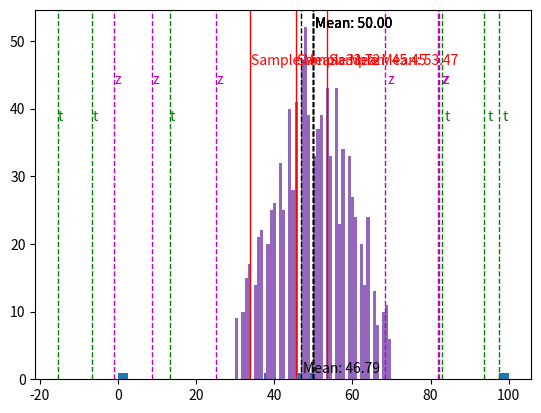

Source code (Python):

# %% [markdown]
# # Confidence Intervals
# [redacted]
# + [This code is based on this blog post](https://towardsdatascience.com/how-to-calculate-confidence-intervals-in-python-a8625a48e62b)    
#
# We are taking the data from Uniform distribution. 
# According to the Central Limit Theorem (CLT). Means of any distribution will follow a normal distribution.
# with std of $\frac{\sigma}{\sqrt{n}}$ where n is the sample size and $\sigma$ is the global std which usually is estimated by sample std. 
# If we can say (based on CLT) that the sample means center around the global mean with std $\frac{\sigma}{\sqrt{n}}$ then based on the characteristics of normal distribution
# we can also say that that 66 % percent of the means are +/- 1 std away from the global mean. ~95 % is ~2 std away from the global mean and ~99% means is 3 std away from global mean.
# Thus if we have the sample mean and based on the sample size and sample std, the std for the sample means, we can now say the interval where (66%,95%,99%) of the means should be located. 


# %%
import numpy as np 
from scipy.stats import t,norm
import math
import matplotlib.pyplot as plt
from dataclasses import dataclass

@dataclass
class ConfidenceInterval:
    mean:float
    lower_bound:float
    upper_bound:float
    test_type:str 
    extremum_val:float
    def get_size(self)->float:
        return self.upper_bound-self.lower_bound
    def print_statistics(self):
        print(f"Test type: {self.test_type}")
        print(f"Median: {self.mean}")
        print(f"Min boundary {self.lower_bound}")   
        print(f"Max boundary {self.upper_bound}")
        print(f"{self.test_type} val: {self.extremum_val}")
        print(f"Width is {self.get_size()}" )

def calculate_confidence_interval(sample_mean,sample_std,sample_size,confidence,test_type)->ConfidenceInterval:
    alpha=1-confidence    
    # Only thing that is different for t and z confidence intervale is the extremum value
    if test_type == "t":
        degrees_of_freedom=sample_size-1
        extremum_val=float(np.abs(t.ppf(alpha/2,degrees_of_freedom))) # t_val - based on confidence we have chosen, how many standard distributions is the ci width. If Confidence is 95%, then std is  ~2
    elif test_type == "z":
        extremum_val=float(np.abs(norm.ppf(alpha/2))) # z_val - based on confidence we have chosen, how many standard distributions is the ci width. If Confidence is 95%, then std is ~2.  
    else:
        raise Exception("Wrong test type provided")
    
    clt_based_std = sample_std / math.sqrt(sample_size) # The std for sample means. Calculated based on CLT 
    max_expected_difference = extremum_val *  clt_based_std # std * (how many stds based on chosen confidence interval size)
    return ConfidenceInterval(mean=sample_mean,lower_bound=sample_mean-max_expected_difference,upper_bound=sample_mean+max_expected_difference,test_type=test_type,extremum_val=extremum_val)



def perform_comparison(sample_size:int, confidence:float):
    # Generate sample data from uniform distritubution on the range 0..100
    x = np.random.uniform(size=sample_size) 
    x_positive = x-min(x)
    x_scaled = x_positive/max(x_positive)*100
    x = x_scaled
    # Calculate confidence intervals based on both Normal distribution (Z val) and t distribution (t val)
    ci_z=calculate_confidence_interval(sample_mean=x.mean(),sample_std=x.std(),sample_size=sample_size,confidence=confidence,test_type='z')
    ci_t=calculate_confidence_interval(sample_mean=x.mean(),sample_std=x.std(),sample_size=sample_size,confidence=confidence,test_type='t')
    return x, ci_z, ci_t



#%% [markdown] Lets perform 1 sample experiment with data generated from Uniform distribution. 

#%%
SAMPLE_SIZE=5
CONFIDENCE=0.99
x, ci_z, ci_t = perform_comparison(sample_size=SAMPLE_SIZE,confidence=0.95)
print(f"Sample size: {SAMPLE_SIZE}, Sample std: {x.std()}, Confidence {CONFIDENCE}, Max value {max(x)}, Min value: {min(x)}")


# plt.text((m+s)*1.1, max_ylim*0.9, 'Mean+Std: {:.2f}'.format(m+s)) 
# plt.text((m-s)*1.1, max_ylim*0.9, 'Mean+Std: {:.2f}'.format(m-s)) 

ci_z.print_statistics()
ci_t.print_statistics()
print(f"Differences in CI size ci_t-ci_z {ci_t.get_size()-ci_z.get_size()}")

# PLOT THE GENERATED DISTRIBUTION X

def plot_default_histogram(x,bins=40,start=0,end=100):
    counts, bins = np.histogram(x,bins=bins)
    plt.hist(bins[:-1],len(bins)-1,weights=counts,range=(start,end))
    plt.axvline(x.mean(), color='k', linestyle='dashed', linewidth=1)
    # plt.axvline(m+s, color='r', linestyle='dashed', linewidth=1)
    # plt.axvline(m-s, color='r', linestyle='dashed', linewidth=1)
    min_ylim, max_ylim = plt.ylim()
    plt.text(x.mean()*1.01, max_ylim*0.95, 'Mean: {:.2f}'.format(x.mean())) 

plot_default_histogram(x)

# %% [markdown]
# Now we perform this experiment 1000 times and see how the distribution of means will look like. E.g. we take the sample with size sample_size (set above) and we do this 1000 times. 
# Then we plot the means of these 1000 samples. Based on the Central Limit Theorem (CLT) this distribution should now be a normal distribution with ~ global mean and the standard distribution 
# $\frac{\sigma}{\sqrt{n}}$ where $\sigma$= Global STD (Can be estimated by sample std/Bootstrapping)  and n is sample size for 1 sample. 
# **PS! In reality we almost always limit our experiment with taking 1 sample only. The 1000 sample setup only aims to showcase 
# how Central Limit Theorem turns any distribution (in this case Uniform) into Normal Distribution (With smaller samples t distribution) with sample mean as the global mean and std $\frac{\sigma}{\sqrt{n}}$ **


# %% 
means = []
for i in range(1000):
    x, ci_z, ci_t = perform_comparison(sample_size=SAMPLE_SIZE,confidence=0.95)
    means.append(x.mean())

means = np.asarray(means)
plot_default_histogram(means,bins=50,start=30,end=70)
#%% [markdown]    
# Lets now take a few additional  samples to show how we derive the confidence interval from 1 sample. 
# **Run this cell at least 5 times to see how the confidence intervals are generated for each sample**
# **ADDITIONAL SAMPLE 1 COMPARED TO MEAN**

# %% 
def take_sample_and_show(means):
    x_sample, sample_ci_z, sample_ci_t = perform_comparison(sample_size=SAMPLE_SIZE,confidence=0.95)
    plot_default_histogram(means,bins=50,start=30,end=70)

    # ADD THE SAMPLE 
    plt.axvline(x_sample.mean(), color='r', linewidth=1)
    min_ylim, max_ylim = plt.ylim()
    plt.text(x_sample.mean()*1.01,max_ylim*0.85, 'Sample Mean: {:.2f}'.format(x_sample.mean()),color='r')  

    print(f"Sample size: {len(x_sample)}, Sample std: {x_sample.std()}, Confidence {CONFIDENCE}, Max value {max(x_sample)}, Min value: {min(x_sample)}")

    # PLOT CI INFOR FOR Z TESTS
    z_color='m'
    plt.axvline(sample_ci_z.upper_bound, color=z_color, linestyle='dashed', linewidth=1)
    plt.axvline(sample_ci_z.lower_bound, color=z_color, linestyle='dashed', linewidth=1)
    plt.text(sample_ci_z.upper_bound*1.01, max_ylim*0.8, 'z',color=z_color) 
    plt.text(sample_ci_z.lower_bound*1.01, max_ylim*0.8, 'z',color=z_color) 
    sample_ci_z.print_statistics()

    # PLOT CI INFO FOR T TESTS
    t_color='g'
    plt.axvline(sample_ci_t.upper_bound, color=t_color, linestyle='dashed', linewidth=1)
    plt.axvline(sample_ci_t.lower_bound, color=t_color, linestyle='dashed', linewidth=1)
    plt.text(sample_ci_t.upper_bound*1.01, max_ylim*0.7, 't',color=t_color) 
    plt.text(sample_ci_t.lower_bound*1.01, max_ylim*0.7, 't',color=t_color) 
    sample_ci_t.print_statistics()
    print("t distribution has wider confidence intervals compared to z distribution")
    print(f"t.width-z.width {sample_ci_t.get_size()-sample_ci_z.get_size()} ")


take_sample_and_show(means)


#%% [markdown]
# **ADDITIONAL SAMPLE 2 COMPARED TO MEAN**
take_sample_and_show(means)


#%% [markdown]
# **ADDITIONAL SAMPLE 3 COMPARED TO MEAN**
take_sample_and_show(means)



#%% [markdown]
# # Theroy - Shape Difference between t-distribution and normal distribution
# Additional note. In this experiment we are showcasing Normal Distribution based confidence intervals and T-Distribution based confidence intervals.
# Based on CLT we are assuming in general a normal distribution to the means of data, however when the sample sizes are small its better to assume a variant 
# of normal distribution that has wider tails (t-distribution). 
# the t-distribution has wider tails with smaller sample sizes. With sample sizes 30 t-distribution starts to follow the normal distribution. 
# The distribution assumption for the mean data is important because based on that we calculate the extremum values (t/z). 
# For Normal distribution we assume the 66% of data to be within 1 std from mean, 95 % data to be wtihin ~2 std from mean, 99% of data to be within ~2.3 std from the mean.
# For t-distribution the amount of standard distributions we need for any of (66%,95%,99%) are wider based on the sample size. In t-distribution we call this "degrees of freedom"